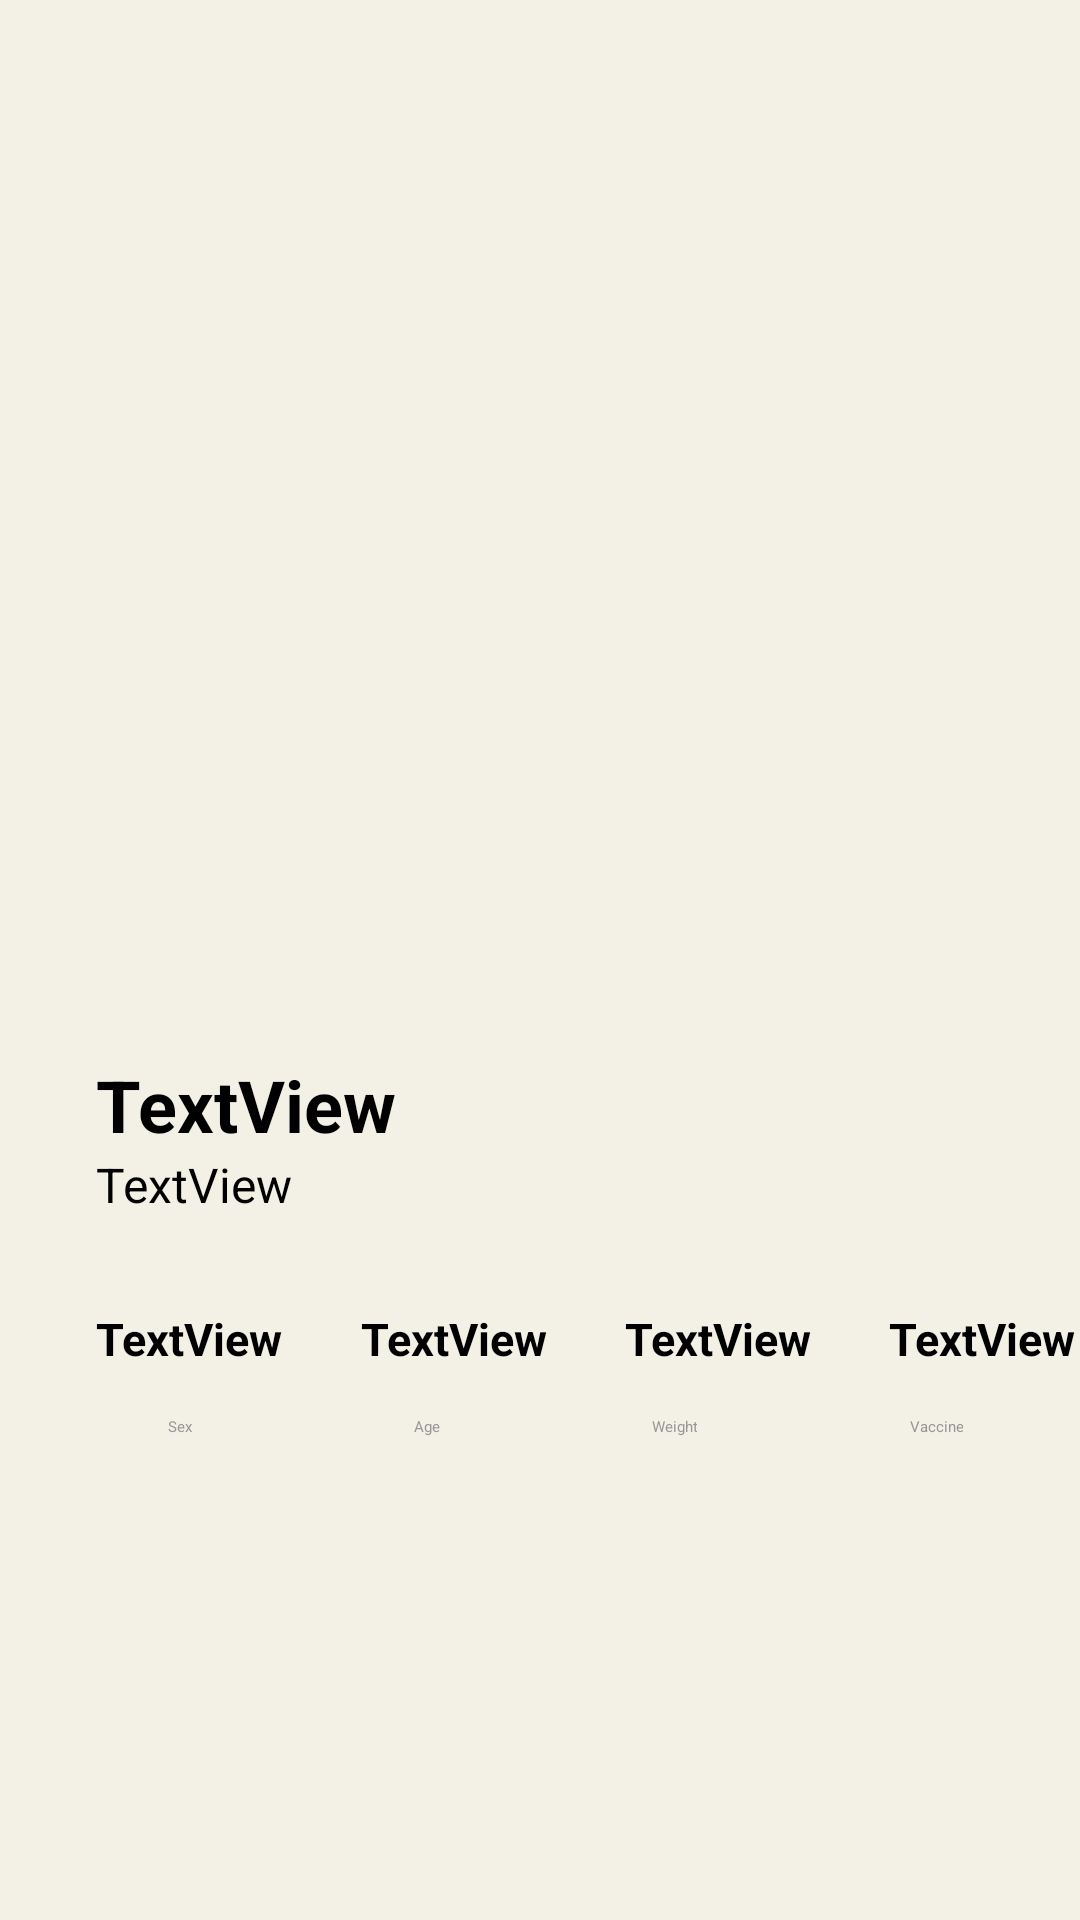

Layout XML and referenced resources for this Android screen:
<!-- AndroidManifest.xml: application theme Theme.Dogapp -->
<!-- res/layout/activity_view_dog.xml -->
<?xml version="1.0" encoding="utf-8"?>
<androidx.constraintlayout.widget.ConstraintLayout xmlns:android="http://schemas.android.com/apk/res/android"
        xmlns:tools="http://schemas.android.com/tools"
        xmlns:app="http://schemas.android.com/apk/res-auto"
        android:layout_width="match_parent"
        android:layout_height="match_parent"
        tools:context=".UserViews.ViewDog"
        android:background="@color/beige"
        style="bold">

    <TextView
            android:text="TextView"
            android:layout_width="wrap_content"
            android:layout_height="wrap_content"
            android:id="@+id/viewDogName"
            app:layout_constraintTop_toTopOf="parent"
            app:layout_constraintStart_toStartOf="parent"
            android:layout_marginTop="352dp"
            android:layout_marginStart="32dp"
            android:textSize="24sp"
            android:textStyle="bold" />

    <TextView
            android:text="TextView"
            android:layout_width="wrap_content"
            android:layout_height="wrap_content"
            android:id="@+id/viewDogBreed"
            app:layout_constraintTop_toTopOf="parent"
            app:layout_constraintStart_toStartOf="parent"
            android:layout_marginTop="384dp"
            android:layout_marginStart="32dp"
            android:textSize="16sp" />

    <TextView
            android:text="TextView"
            android:layout_width="wrap_content"
            android:layout_height="wrap_content"
            android:id="@+id/viewDogSex"
            app:layout_constraintTop_toTopOf="parent"
            app:layout_constraintStart_toStartOf="parent"
            android:layout_marginTop="436dp"
            android:layout_marginStart="32dp"
            android:textStyle="bold"
            android:textSize="15sp" />

    <TextView
            android:text="TextView"
            android:layout_width="wrap_content"
            android:layout_height="wrap_content"
            android:id="@+id/viewDogAge"
            app:layout_constraintTop_toTopOf="parent"
            app:layout_constraintStart_toStartOf="parent"
            android:layout_marginTop="436dp"
            android:layout_marginStart="120dp"
            style="bold"
            android:gravity="center"
            android:textStyle="bold"
            android:textSize="15sp" />

    <TextView
            android:text="TextView"
            android:layout_width="wrap_content"
            android:layout_height="wrap_content"
            android:id="@+id/viewDogWeight"
            app:layout_constraintTop_toTopOf="parent"
            app:layout_constraintStart_toStartOf="parent"
            android:gravity="center"
            android:layout_marginTop="436dp"
            android:layout_marginStart="208dp"
            style="bold"
            android:textStyle="bold"
            android:textSize="15sp" />

    <TextView
            android:text="Sex"
            android:layout_width="wrap_content"
            android:layout_height="wrap_content"
            android:id="@+id/textView9"
            android:gravity="center"
            app:layout_constraintTop_toTopOf="parent"
            app:layout_constraintStart_toStartOf="parent"
            android:layout_marginTop="472dp"
            android:layout_marginStart="56dp"
            android:textColor="#979797" />

    <TextView
            android:text="Age"
            android:layout_width="wrap_content"
            android:layout_height="wrap_content"
            android:id="@+id/textView10"
            app:layout_constraintTop_toTopOf="parent"
            app:layout_constraintStart_toStartOf="parent"
            android:layout_marginTop="472dp"
            android:gravity="center"
            android:layout_marginStart="138dp"
            android:textColor="#979797" />

    <TextView
            android:text="Weight"
            android:layout_width="wrap_content"
            android:gravity="center"
            android:layout_height="wrap_content"
            android:id="@+id/textView11"
            app:layout_constraintTop_toTopOf="parent"
            app:layout_constraintStart_toStartOf="parent"
            android:layout_marginTop="472dp"
            android:layout_marginStart="217dp"
            android:textColor="#979797" />

    <TextView
            android:text="TextView"
            android:layout_width="wrap_content"
            android:layout_height="wrap_content"
            android:id="@+id/viewDogVaccine"
            android:gravity="center"
            app:layout_constraintTop_toTopOf="parent"
            app:layout_constraintStart_toStartOf="parent"
            android:layout_marginTop="436dp"
            android:layout_marginStart="296dp"
            android:textStyle="bold"
            android:textSize="15sp" />

    <TextView
            android:text="Vaccine"
            android:layout_width="wrap_content"
            android:layout_height="wrap_content"
            android:id="@+id/textView13"
            android:gravity="center"
            app:layout_constraintTop_toTopOf="parent"
            app:layout_constraintStart_toStartOf="parent"
            android:layout_marginTop="472dp"
            android:layout_marginStart="303dp"
            android:textColor="#979797" />

    <ImageView
            android:layout_width="293dp"
            android:layout_height="325dp"
            app:srcCompat="@drawable/blurred_corner"
            android:id="@+id/viewDogImage"
            app:layout_constraintTop_toTopOf="parent"
            app:layout_constraintStart_toStartOf="parent"
            android:layout_marginTop="24dp"
            android:layout_marginStart="48dp" />

    <Button
            android:text="Adopt Me"
            android:layout_width="wrap_content"
            android:layout_height="wrap_content"
            android:id="@+id/AdoptMeBtn"
            app:layout_constraintTop_toTopOf="parent"
            app:layout_constraintStart_toStartOf="parent"
            android:layout_marginTop="680dp"
            android:layout_marginStart="148dp"
            android:textSize="16sp"
            android:backgroundTint="@color/gray" />

</androidx.constraintlayout.widget.ConstraintLayout>
<!-- resources referenced by this layout -->
<resources>
  <color name="beige">#f3f1e6</color>
  <!-- drawable blurred_corner: png bitmap (drawable, 11695 bytes) -->
</resources>
